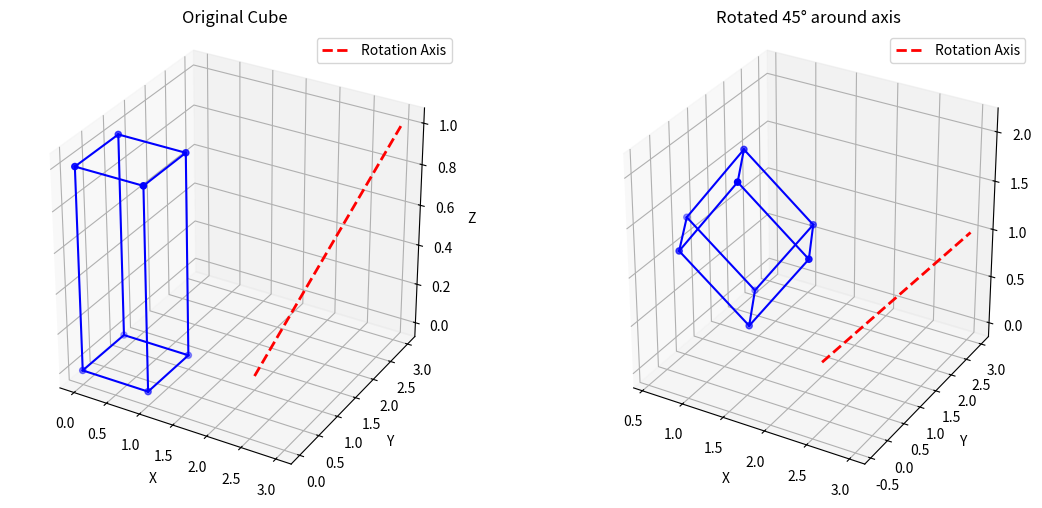

The matplotlib source for this figure:
import numpy as np
import matplotlib.pyplot as plt
from mpl_toolkits.mplot3d import Axes3D
import math

def plot_cube(vertices, edges, axis_line=None, ax=None, title=""):
    """Plot cube and rotation axis"""
    if ax is None:
        fig = plt.figure()
        ax = fig.add_subplot(111, projection='3d')
    # Plot vertices
    ax.scatter(vertices[:, 0], vertices[:, 1], vertices[:, 2], color='blue')
    # Plot edges
    for edge in edges:
        ax.plot([vertices[edge[0], 0], vertices[edge[1], 0]],
                [vertices[edge[0], 1], vertices[edge[1], 1]],
                [vertices[edge[0], 2], vertices[edge[1], 2]], 'b-')
    # Plot rotation axis
    if axis_line is not None:
        ax.plot([axis_line[0], axis_line[3]],
                [axis_line[1], axis_line[4]],
                [axis_line[2], axis_line[5]], 'r--', linewidth=2, label='Rotation Axis')
        ax.legend()
    ax.set_xlabel('X')
    ax.set_ylabel('Y')
    ax.set_zlabel('Z')
    ax.set_title(title)
    ax.set_box_aspect([1, 1, 1])  # Equal aspect ratio
    return ax

def translate_matrix(tx, ty, tz):
    """Create translation matrix"""
    return np.array([
        [1, 0, 0, tx],
        [0, 1, 0, ty],
        [0, 0, 1, tz],
        [0, 0, 0, 1]
    ])

def rotate_x_matrix(angle):
    """Create rotation matrix for x-axis"""
    rad = math.radians(angle)
    return np.array([
        [1, 0, 0, 0],
        [0, math.cos(rad), -math.sin(rad), 0],
        [0, math.sin(rad), math.cos(rad), 0],
        [0, 0, 0, 1]
    ])

def rotate_y_matrix(angle):
    """Create rotation matrix for y-axis"""
    rad = math.radians(angle)
    return np.array([
        [math.cos(rad), 0, math.sin(rad), 0],
        [0, 1, 0, 0],
        [-math.sin(rad), 0, math.cos(rad), 0],
        [0, 0, 0, 1]
    ])

def rotate_z_matrix(angle):
    """Create rotation matrix for z-axis"""
    rad = math.radians(angle)
    return np.array([
        [math.cos(rad), -math.sin(rad), 0, 0],
        [math.sin(rad), math.cos(rad), 0, 0],
        [0, 0, 1, 0],
        [0, 0, 0, 1]
    ])

def arbitrary_rotation_matrix(x1, y1, z1, x2, y2, z2, angle):
    """
    Create composite matrix for rotation about arbitrary axis
    """
    
    V = math.sqrt((x2 - x1)**2 + (y2 - y1)**2 + (z2 - z1)**2)
    a, b, c = (x2 - x1) / V, (y2 - y1) / V, (z2 - z1) / V

    dx, dy, dz = x2 - x1, y2 - y1, z2 - z1
    length = np.sqrt(dx**2 + dy**2 + dz**2)
    dx, dy, dz = dx / length, dy / length, dz / length
    alpha = np.degrees(np.arctan2(dy, dz))  # Rotation around x-axis
    beta = np.degrees(np.arctan2(dx, np.sqrt(dy**2 + dz**2)))  # Rotation around y-axis


    # 1. Translation to origin
    T1 = translate_matrix(-x1, -y1, -z1)
    # 2. Rotation about x-axis to zx-plane
    Rx = rotate_x_matrix(alpha)
    # 3. Rotation about y-axis to z-axis
    Ry = rotate_y_matrix(beta)
    # 4. Rotation about z-axis by the specified angle
    Rz = rotate_z_matrix(angle)
    # 5. Inverse transformations
    Ry_inv = rotate_y_matrix(-beta)
    Rx_inv = rotate_x_matrix(-alpha)
    T2 = translate_matrix(x1, y1, z1)

    # Composite transformation matrix
    composite = T2 @ Ry_inv @ Rx_inv @ Rz @ Rx @ Ry @ T1
    return composite

def create_cube():
    """Create vertices and edges of a cube"""
    vertices = np.array([
        [0, 0, 0, 1],
        [1, 0, 0, 1],
        [1, 1, 0, 1],
        [0, 1, 0, 1],
        [0, 0, 1, 1],
        [1, 0, 1, 1],
        [1, 1, 1, 1],
        [0, 1, 1, 1]
    ])
    edges = [
        [0, 1], [1, 2], [2, 3], [3, 0],
        [4, 5], [5, 6], [6, 7], [7, 4],
        [0, 4], [1, 5], [2, 6], [3, 7]
    ]
    return vertices, edges

def transform_vertices(vertices, matrix):
    """Transform vertices using matrix multiplication"""
    return (matrix @ vertices.T).T

def main():
    # Create cube
    vertices, edges = create_cube()

    # Define rotation axis and angle
    x1, y1, z1 = 2,1,0
    x2, y2, z2 = 3,3,1
    angle = 45

    
    composite = arbitrary_rotation_matrix(x1, y1, z1, x2, y2, z2, angle)
    # Transform vertices using matrix multiplication
    transformed_vertices = transform_vertices(vertices, composite)
    print(transformed_vertices)
    # Visualization
    fig = plt.figure(figsize=(12, 5))
    # Original cube
    ax1 = fig.add_subplot(121, projection='3d')
    plot_cube(vertices[:, :3], edges, [x1, y1, z1, x2, y2, z2], ax1, "Original Cube")
    # Transformed cube
    ax2 = fig.add_subplot(122, projection='3d')
    plot_cube(transformed_vertices[:, :3], edges, [x1, y1, z1, x2, y2, z2], ax2,
              f"Rotated {angle}° around axis")
    plt.tight_layout()
    plt.show()

if __name__ == "__main__":
    main()
